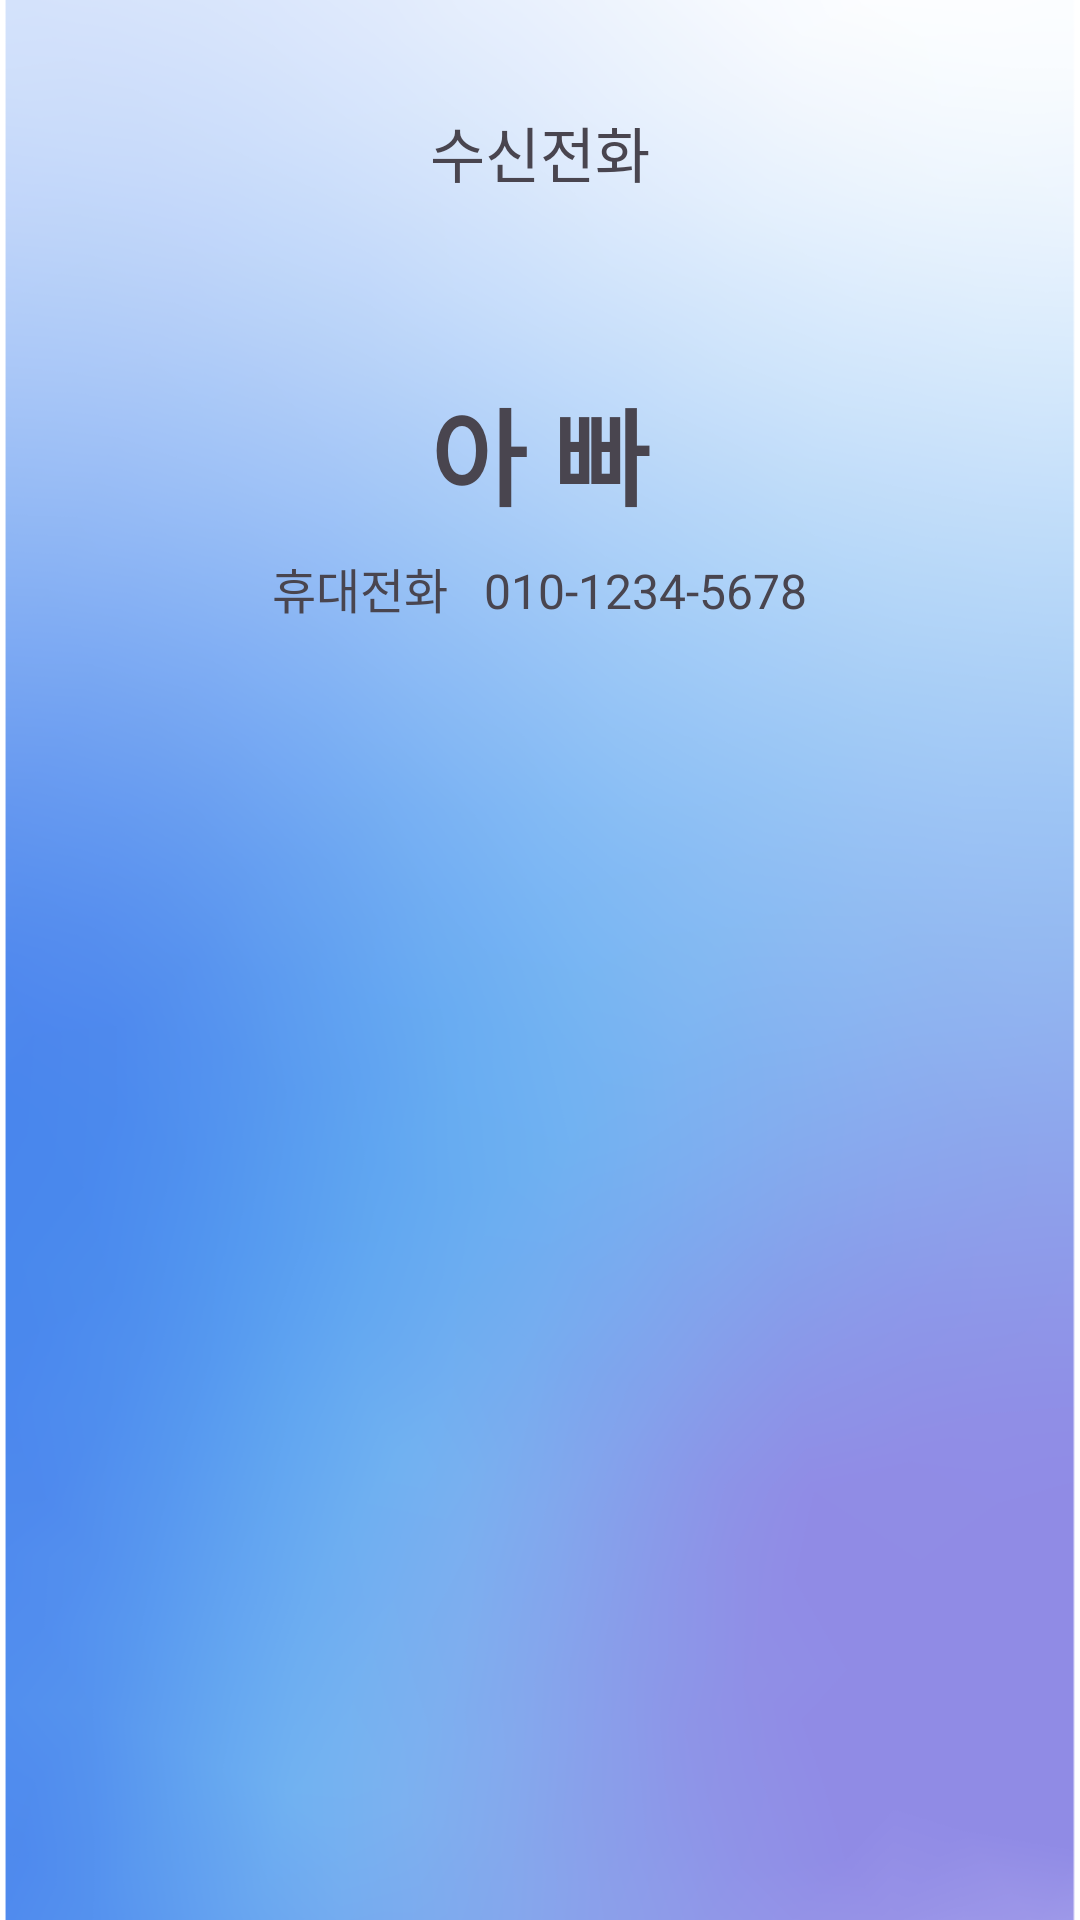

Android layout source for this screen:
<!-- AndroidManifest.xml: application theme Theme.GURU2_DSJouju_App -->
<!-- res/layout/activity_receivecall.xml -->
<?xml version="1.0" encoding="utf-8"?>
<RelativeLayout xmlns:android="http://schemas.android.com/apk/res/android"
    xmlns:tools="http://schemas.android.com/tools"
    android:layout_width="match_parent"
    android:layout_height="match_parent">

    <ImageView
        android:layout_width="match_parent"
        android:layout_height="match_parent"
        android:background="@null"
        android:scaleType="centerCrop"
        android:src="@drawable/background_calling" />

    <RelativeLayout
        android:layout_width="match_parent"
        android:layout_height="match_parent">

        <TextView
            android:id="@+id/text_calling"
            android:layout_width="wrap_content"
            android:layout_height="wrap_content"
            android:layout_centerHorizontal="true"
            android:layout_marginTop="36dp"
            android:text="수신전화"
            android:textSize="20sp" />

        <TextView
            android:id="@+id/text_contact_name"
            android:layout_width="wrap_content"
            android:layout_height="wrap_content"
            android:layout_centerHorizontal="true"
            android:layout_below="@+id/text_calling"
            android:layout_marginTop="60dp"
            android:text="아 빠"
            android:textSize="35sp"
            android:textStyle="bold" />

        <TextView
            android:id="@+id/text_contact_number"
            android:layout_width="wrap_content"
            android:layout_height="wrap_content"
            android:layout_centerHorizontal="true"
            android:layout_below="@id/text_contact_name"
            android:layout_marginTop="8dp"
            android:text="휴대전화   010-1234-5678"
            android:textSize="16sp" />

        <LinearLayout
            android:layout_width="wrap_content"
            android:layout_height="wrap_content"
            android:orientation="horizontal"
            android:layout_marginTop="650dp"
            android:layout_centerHorizontal="true">
            <ImageButton
                android:id="@+id/calling_answer"
                android:layout_width="85dp"
                android:layout_height="85dp"
                android:src="@drawable/app_icon_pickup"
                android:scaleType="fitXY"
                android:background="@null" />

            <Space
                android:layout_width="125dp"
                android:layout_height="0dp">
            </Space>

            <ImageButton
                android:id="@+id/calling_hangup"
                android:layout_width="85dp"
                android:layout_height="85dp"
                android:src="@drawable/app_icon_hangup"
                android:scaleType="fitXY"
                android:background="@null" />
        </LinearLayout>
    </RelativeLayout>

</RelativeLayout>
<!-- resources referenced by this layout -->
<resources>
  <!-- drawable app_icon_hangup (drawable) -->
  <vector xmlns:android="http://schemas.android.com/apk/res/android"
      android:width="160dp"
      android:height="160dp"
      android:viewportWidth="160"
      android:viewportHeight="160">
    <path
        android:pathData="M80,80m-80,0a80,80 0,1 1,160 0a80,80 0,1 1,-160 0"
        android:strokeAlpha="0.85"
        android:strokeWidth="0"
        android:fillColor="#fff"
        android:fillAlpha="0.85"/>
    <path
        android:pathData="M80,63.9c-35.85,-0.89 -39.3,16.54 -39.3,16.54 -3.55,14.39 2.88,15.68 2.88,15.68h13.86c4.3,-0.44 4.74,-7.74 4.71,-11.22 -0.02,-2.05 1.16,-3.92 3.03,-4.74 4.96,-2.17 14.07,-2.17 14.8,-2.17v0s0.01,-0 0.03,-0c0.02,0 0.03,0 0.03,0v-0c0.73,-0 9.84,-0 14.8,2.17 1.87,0.82 3.05,2.69 3.03,4.74 -0.04,3.48 0.41,10.78 4.71,11.22h13.86s6.43,-1.29 2.88,-15.68c0,0 -3.45,-17.43 -39.3,-16.54Z"
        android:strokeWidth="0"
        android:fillColor="#dd322a"/>
  </vector>
  <!-- drawable app_icon_pickup: png bitmap (drawable, 15252 bytes) -->
  <!-- drawable background_calling: png bitmap (drawable, 308370 bytes) -->
  <style name="Theme.GURU2_DSJouju_App" parent="Base.Theme.GURU2_DSJouju_App" />
  <style name="Base.Theme.GURU2_DSJouju_App" parent="Theme.Material3.DayNight.NoActionBar">
          <item name="android:statusBarColor">@color/deep_blue</item>
  
          <item name="colorPrimary">@color/blue</item>
          <item name="colorPrimaryVariant">@color/yellow</item>
          <item name="colorOnPrimary">@color/semi_white</item>
          <item name="colorSecondary">@color/yellow</item>
          <item name="colorSecondaryVariant">@color/deep_yellow</item>
          <item name="colorOnSecondary">@color/semi_white</item>
          <item name="android:colorBackground">@color/white</item>
      </style>
  <color name="deep_blue">#0B2E98</color>
  <color name="blue">#1249F0</color>
  <color name="yellow">#FFC845</color>
  <color name="semi_white">#F4FBFF</color>
  <color name="deep_yellow">#FFAA11</color>
  <color name="white">#FFFFFFFF</color>
</resources>
